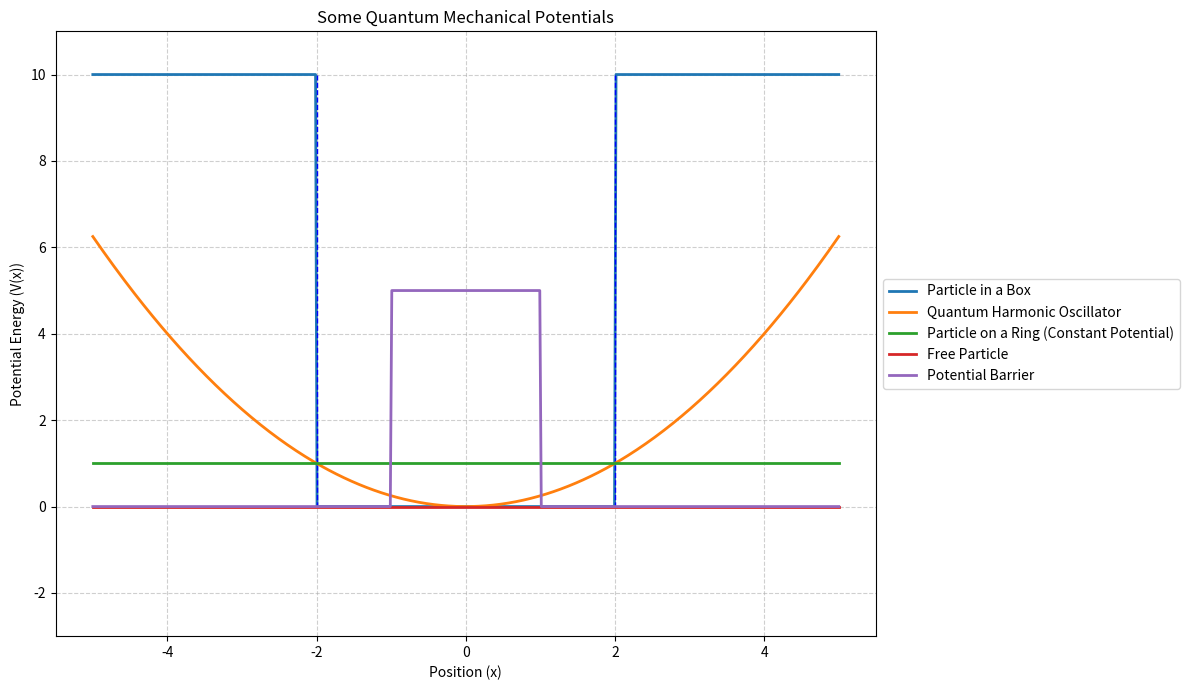

Here is the Python script that generated this plot:
import numpy as np
import matplotlib.pyplot as plt


def V_box(x, L):
   potential = np.zeros_like(x)
   potential[np.where((x < -L/2) | (x > L/2))] = 10
   return potential


def V_qho(x, k):
   return 0.5 * k * x**2


def V_ring(theta):
   return np.zeros_like(theta)


def V_free(x):
   return np.zeros_like(x)


def V_double_well(x):
   a = 0.05
   b = 2.0
   return a * x**4 - b * x**2


def V_barrier(x, V0, width):
   potential = np.zeros_like(x)
   potential[np.where(np.abs(x) < width / 2)] = V0
   return potential






# Barrier
V0_barrier_ind = 5
barrier_width_ind = 2
x_barrier = np.linspace(-5, 5, 400)
potential_barrier = V_barrier(x_barrier, V0_barrier_ind, barrier_width_ind)


x_common = np.linspace(-5, 5, 500)


L_box_combined = 4
potential_box_combined = V_box(x_common, L_box_combined)


k_qho_combined = 0.5
potential_qho_combined = V_qho(x_common, k_qho_combined)


V0_ring_combined = 1
potential_ring_combined = np.full_like(x_common, V0_ring_combined)


potential_free_combined = V_free(x_common)




V0_barrier_combined = 5
barrier_width_combined = 2
potential_barrier_combined = V_barrier(x_common, V0_barrier_combined, barrier_width_combined)


plt.figure(figsize=(12, 7))


plt.plot(x_common, potential_box_combined, linestyle='-', linewidth=2, label='Particle in a Box')
plt.vlines([-L_box_combined/2, L_box_combined/2], 0, 10, color='blue', linestyle='--', linewidth=1)


plt.plot(x_common, potential_qho_combined, linestyle='-', linewidth=2, label='Quantum Harmonic Oscillator')


plt.plot(x_common, potential_ring_combined, linestyle='-', linewidth=2, label='Particle on a Ring (Constant Potential)')


plt.plot(x_common, potential_free_combined, linestyle='-', linewidth=2, label='Free Particle')


plt.plot(x_common, potential_barrier_combined, linestyle='-', linewidth=2, label='Potential Barrier')


plt.title('Some Quantum Mechanical Potentials')
plt.xlabel('Position (x)')
plt.ylabel('Potential Energy (V(x))')
plt.ylim(-3, 11)
plt.legend(loc='center left', bbox_to_anchor=(1, 0.5))
plt.grid(True, linestyle='--', alpha=0.6)
plt.tight_layout()
plt.savefig("Combined_Potentials.png")
plt.show()
